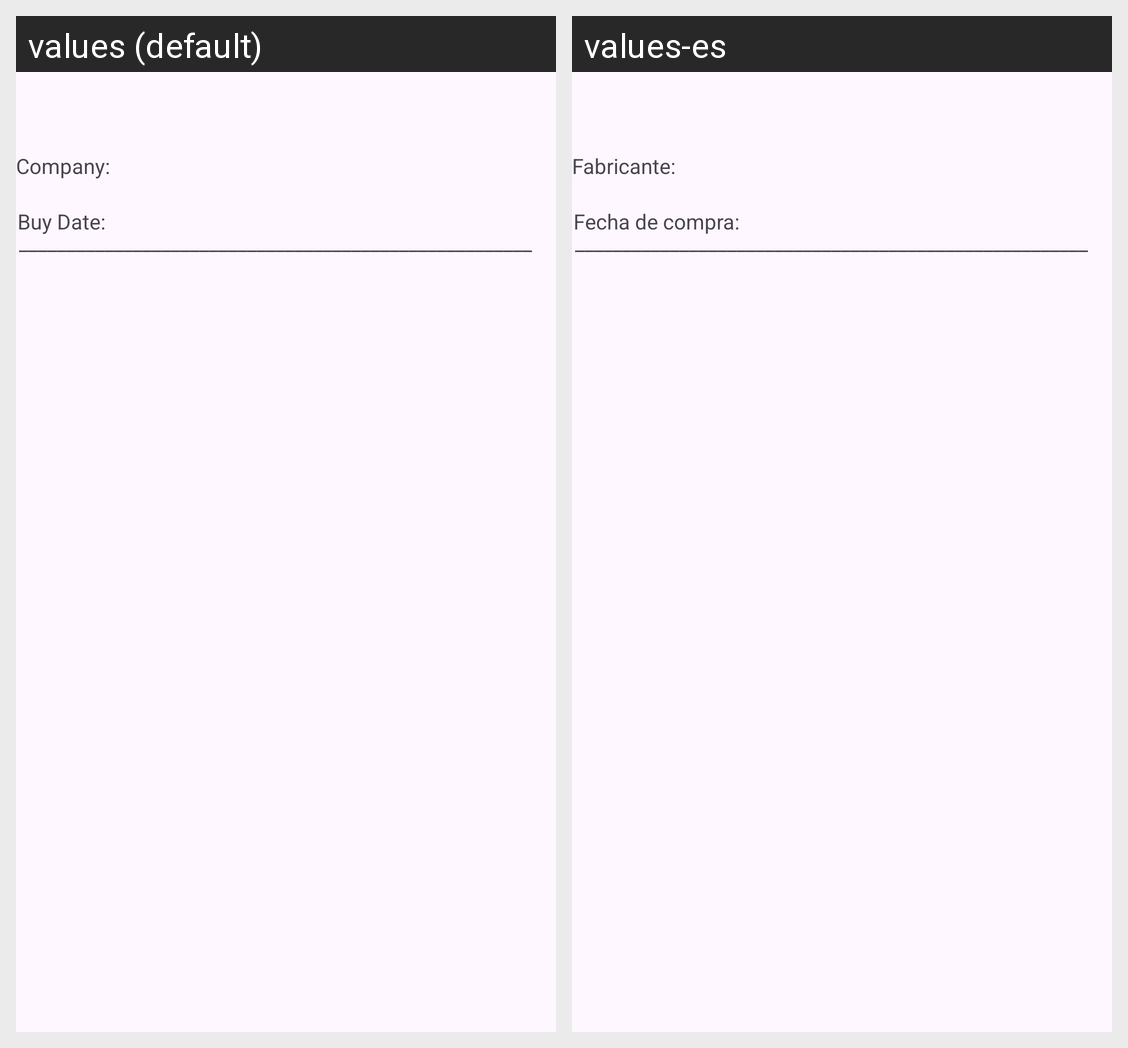

Translations of the strings shown on this Android screen, per locale in the grid:
Android screen res/layout/console_item.xml rendered under 2 locales, left to right: values (default), values-es. Device: Nexus 5 (rendered at 1080×1920; each locale shown at half size, 540×960, under a caption strip naming it); theme Theme.Koreku.
Strings drawn on this screen, with the default value and each locale's value (text and hints the layout hard-codes, and strings that could not be matched under every locale, appear in the picture but are not listed):

company_console_points
  values: Company:
  values-es: Fabricante:

buydate_console_points
  values: Buy Date:
  values-es: Fecha de compra:
